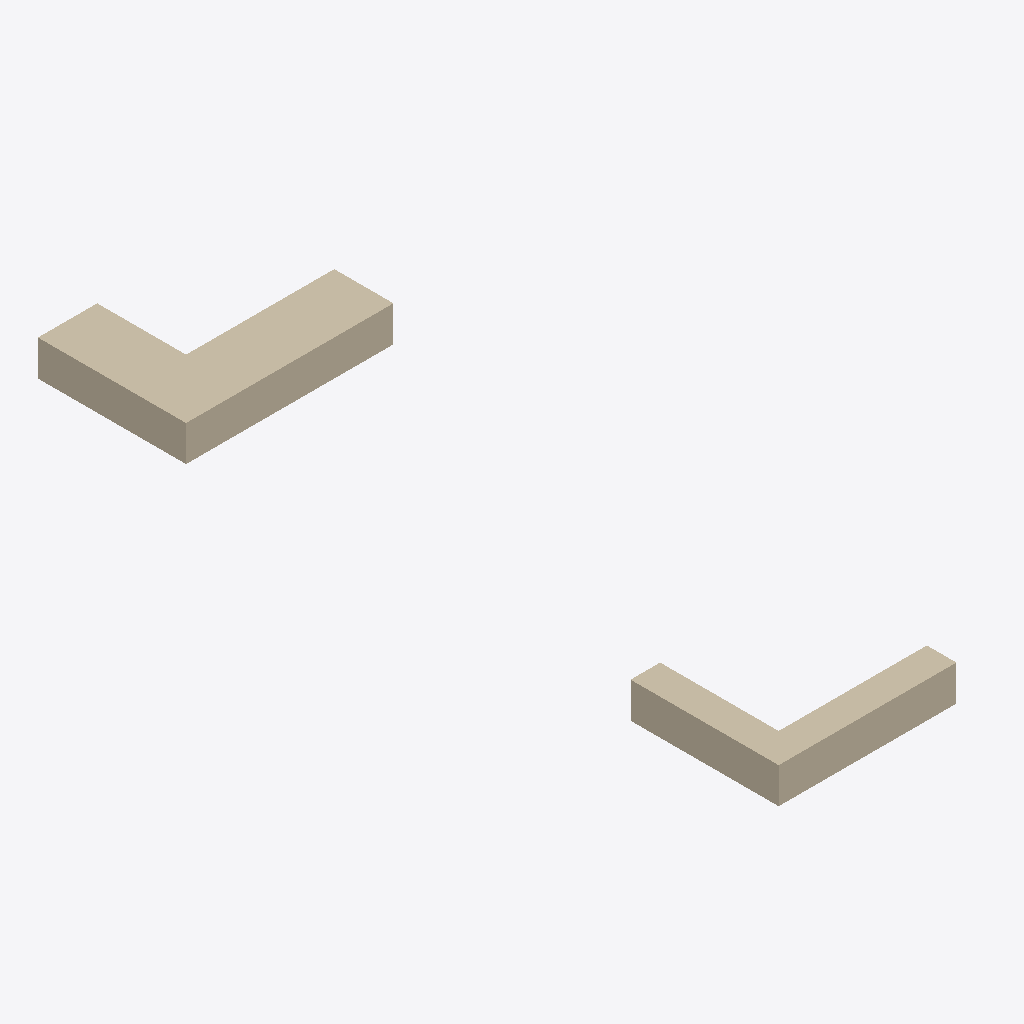
Isometric view of an IFC building model (IFC-SPF (STEP), schema IFC4, length unit metre), seen from the south-west, elements coloured by IFC class: 4 walls (beige).
Extent 1.4 m × 5.0 m × 0.2 m (x, y, z). Storeys (1): My Storey at 0.00 m. Elements (4): 4 IfcWall.

HEADER;
FILE_DESCRIPTION(('ViewDefinition[DesignTransferView]'),'2;1');
FILE_NAME('fabric2.ifc','2023-12-17T20:27:55+01:00',(),(),'IfcOpenShell v0.7.0-6c9e130ca','BlenderBIM 0.0.231214-cfdc540','Nobody');
FILE_SCHEMA(('IFC4'));
ENDSEC;
DATA;
#1=IFCPROJECT('14JM2Purr1avsrqXpMnD4r',$,'My Project',$,$,$,$,(#14,#26),#9);
#30=IFCSITE('1WVN4r0rDBzOopXYiolDLy',$,'My Site',$,$,#53,$,$,$,$,$,$,$,$);
#36=IFCBUILDING('2uFToht9f6mOEX8Ygg9tbZ',$,'My Building',$,$,#59,$,$,$,$,$,$);
#42=IFCBUILDINGSTOREY('1YZZS7kTz98AaTn5HShUnH',$,'My Storey',$,$,#65,$,$,$,$);
#372=IFCWALL('2TyGn03qDEuxXc8oAmjRON',$,'Wall',$,$,#9132,#378,$,$);
#297=IFCWALL('0PmavzpzTEagzKk$1HCpjl',$,'Wall',$,$,#1988,#303,$,$);
#9185=IFCWALL('2fLu_Jvm99WuKrc7SxBp$i',$,'Wall',$,$,#9234,#9191,$,$);
#9159=IFCWALL('2xlCDBtxv5UBwI$FH2Wok5',$,'Wall',$,$,#9229,#9166,$,$);
ENDSEC;
